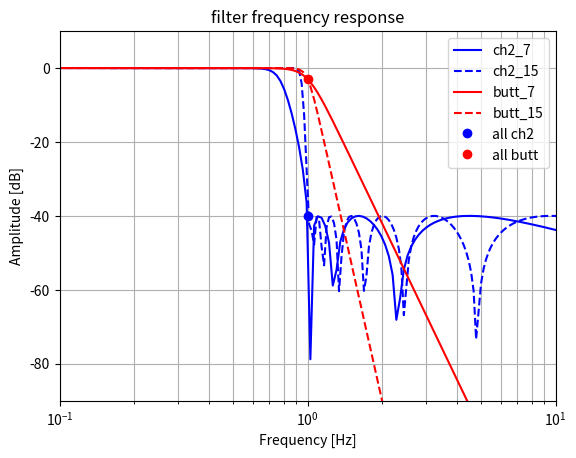

This figure's Python source:
#исследование фильтров Чебышева и Баттерворта
# import required modules 
import numpy as np 
import matplotlib.pyplot as plt 
from scipy.signal import iirfilter, freqs, bilinear, freqz
import math
#порядок фильтра
Nf=7
#частота дискретизации из edf файла
f_s=200
w_s=2*np.pi*f_s
#частота среза
fsr=1
#синтез аналогового прототипа фильтра Чебышева 2го типа
#заданного порядка
b,a=iirfilter(Nf,[2*np.pi*fsr],rs=40,
              btype='lowpass',analog=True,ftype='cheby2')
print(' a= ',a)
print(' b= ',b)
w,h = freqs(b,a)
#синтез фильтра высокого порядка
b1,a1=iirfilter(2*Nf+1,[2*np.pi*fsr],rs=40,
              btype='lowpass',analog=True,ftype='cheby2')
w1,h1 = freqs(b1,a1)
#синтез аналогового прототипа фильтра Батерворта
bb,ab=iirfilter(Nf,[2*np.pi*fsr],rs=40,
              btype='lowpass',analog=True,ftype='butter')
print(' ab= ',ab)
print(' bb= ',bb)
wb,hb = freqs(bb,ab)
#синтез фильтра высокого порядка
bb1,ab1=iirfilter(2*Nf+1,[2*np.pi*fsr],rs=40,
              btype='lowpass',analog=True,ftype='butter')
wb1,hb1 = freqs(bb1,ab1)
f=plt.figure()#чтобы сохранить график в нужном разрешении
plt.semilogx(w/(2*np.pi), 20*np.log10(abs(h)),'b-',label='ch2_'+str(Nf))
plt.semilogx(w1/(2*np.pi), 20*np.log10(abs(h1)),'b--',label='ch2_'+str(2*Nf+1))
plt.semilogx(wb/(2*np.pi), 20*np.log10(abs(hb)),'r-',label='butt_'+str(Nf))
plt.semilogx(wb1/(2*np.pi), 20*np.log10(abs(hb1)),'r--',label='butt_'+str(2*Nf+1))
plt.semilogx(fsr, -40,'bo',label='all ch2')
plt.semilogx(fsr, -3,'ro',label='all butt')
plt.xscale('log') 
plt.title('filter frequency response') 
plt.xlabel('Frequency [Hz]') 
plt.ylabel('Amplitude [dB]') 
plt.margins(0, 0.1) 
plt.grid(which='both', axis='both')
plt.xlim([0.1,10.0])
plt.ylim([-90.0,10.0])
plt.legend(loc='best')#легенду в хорошее место
plt.show()
f.savefig('fig1',dpi=300.0)#сохранение графика с dpi 300)

